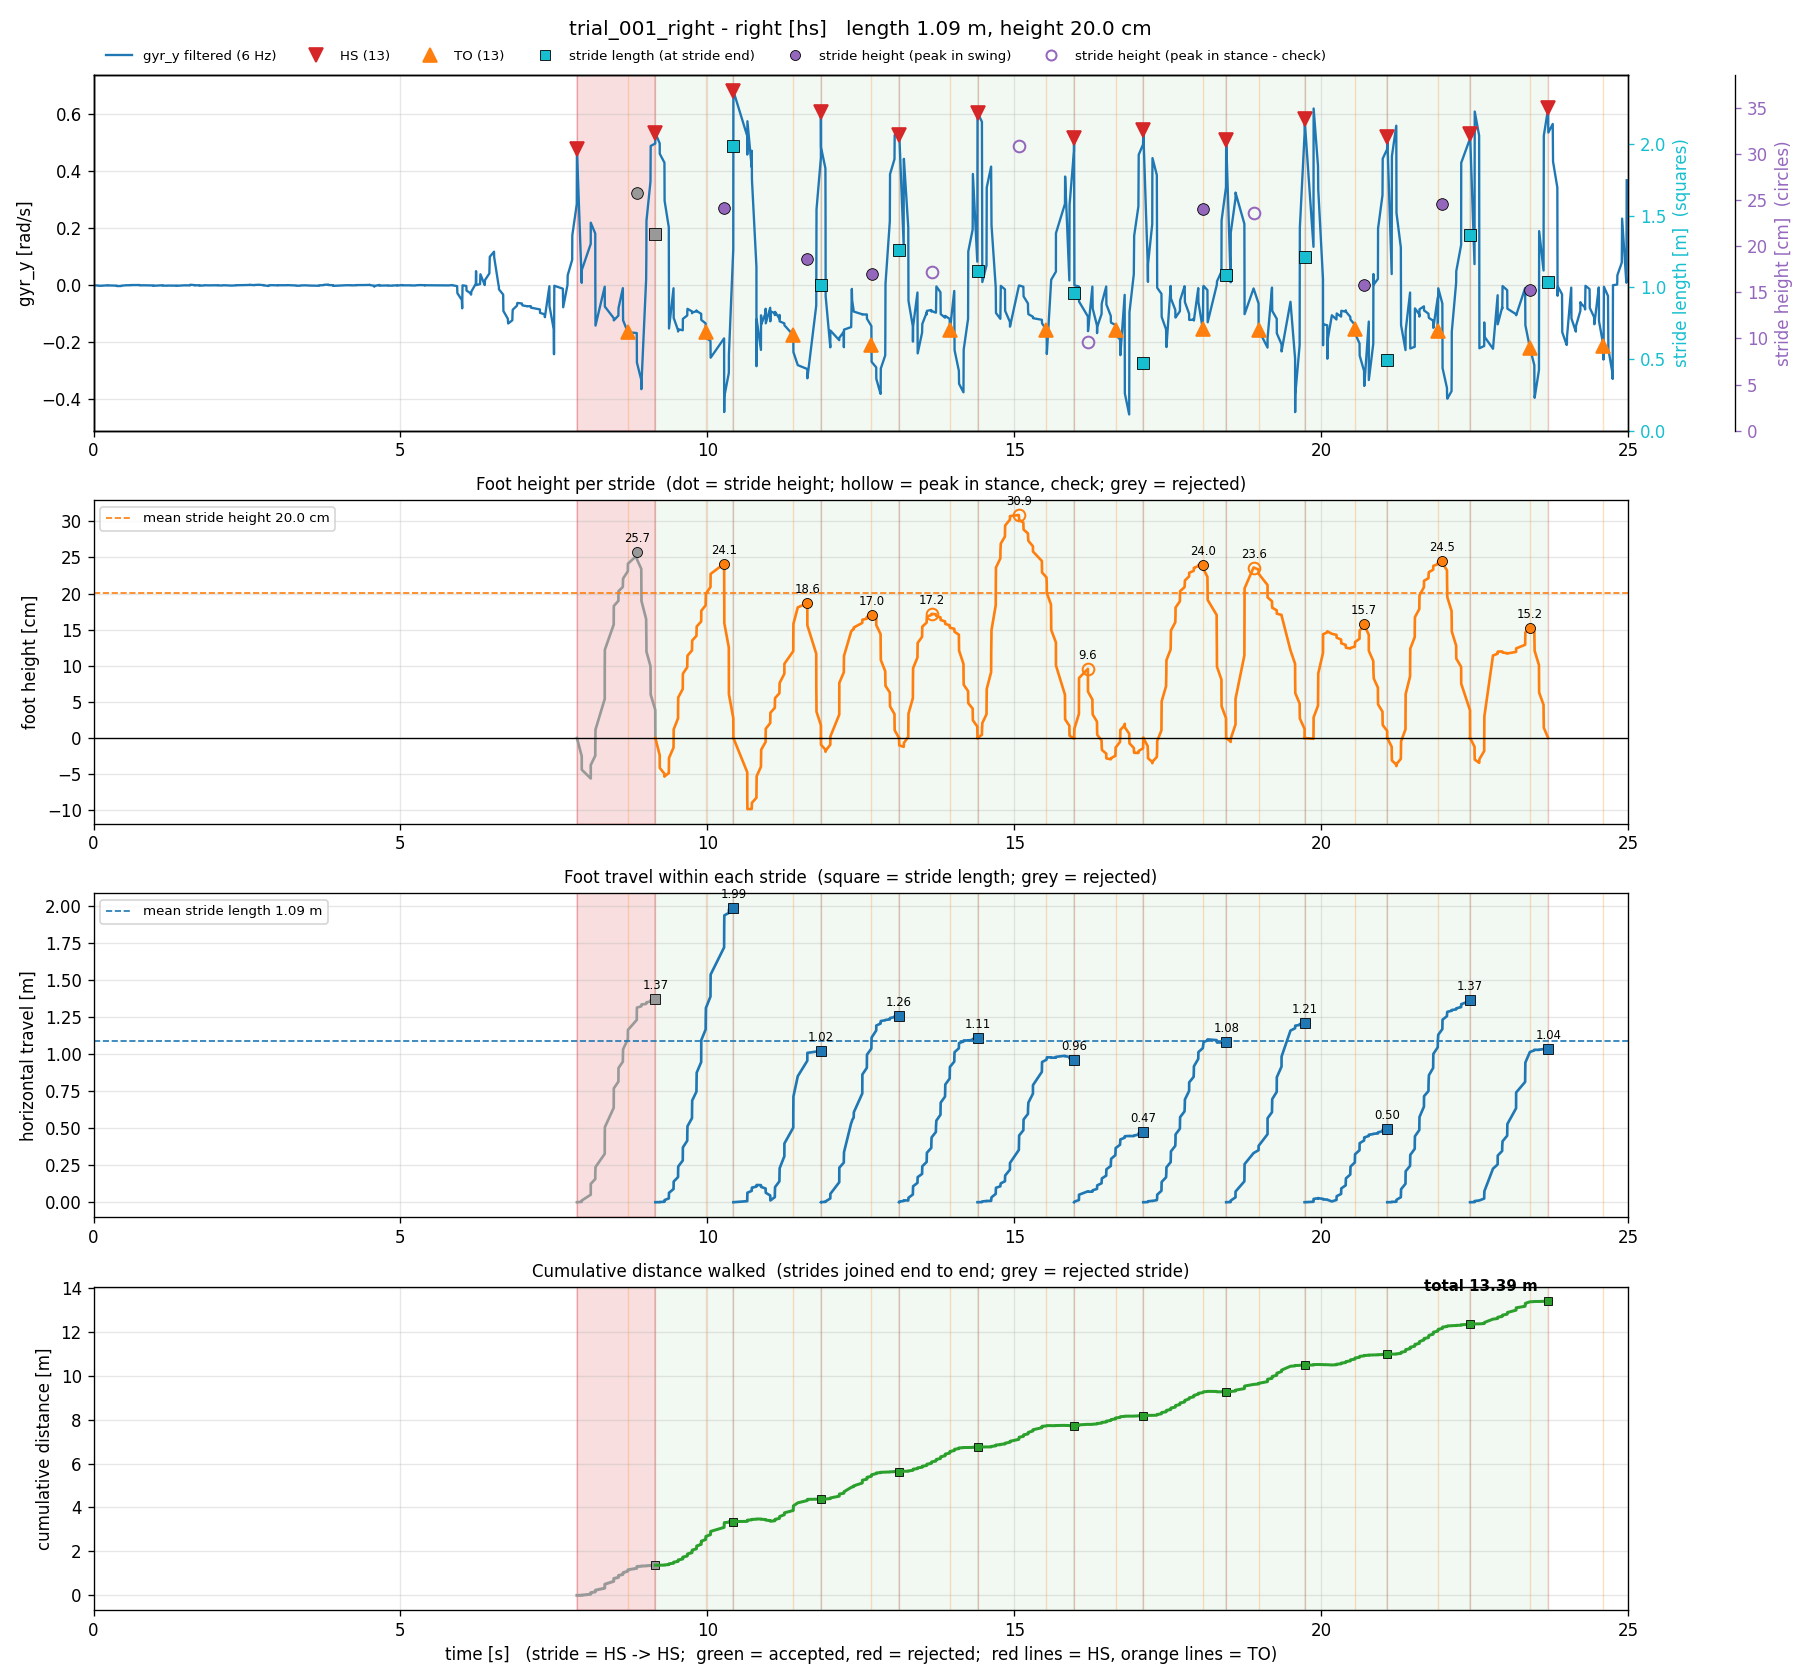

Source data for this figure (header and first rows):
stride, hs_time_s, next_hs_time_s, stride_time_s, stance_time_s, stride_length_m_old, stride_height_m_old, min_height_m_old, stride_length_m_hs, stride_height_m_hs, min_height_m_hs, ms_time_s, next_ms_time_s, stride_length_m_zupt, stride_height_m_zupt, min_height_m_zupt, seg_start_s, seg_end_s, samples, max_gap_s, clipped_acc_samples, stride_length_m, stride_height_m, min_height_m
1, 7.876, 9.153, 1.278, 0.8291, 1.213, 0.1889, -0.03443, 1.373, 0.2574, -0.05604, 8.552, 9.674, 1.064, 0.07186, -0.1754, 7.876, 9.153, 36, 0.1503, 0, 1.373, 0.2574, -0.05604
2, 9.153, 10.42, 1.271, 0.8206, 1.654, 0.17, -0.05534, 1.987, 0.2413, -0.05343, 9.674, 11.1, 0.7571, 0.1605, -0.1696, 9.153, 10.42, 44, 0.2194, 3, 1.987, 0.2413, -0.05343
3, 10.42, 11.85, 1.426, 0.9753, 1.092, 0.131, -0.124, 1.019, 0.1865, -0.09838, 11.1, 12.36, 1.304, 0.116, -0.127, 10.42, 11.85, 39, 0.2255, 0, 1.019, 0.1865, -0.09838
4, 11.85, 13.12, 1.273, 0.8232, 1.31, 0.183, -0.008015, 1.258, 0.1696, -0.01902, 12.36, 13.73, 0.9104, 0.0, -0.1865, 11.85, 13.12, 41, 0.145, 2, 1.258, 0.1696, -0.01902
5, 13.12, 14.4, 1.278, 0.8288, 0.9956, 0.1371, -0.01474, 1.111, 0.1718, -0.01223, 13.73, 14.62, 0.4211, 0.1075, -0.02215, 13.12, 14.4, 54, 0.07206, 1, 1.111, 0.1718, -0.01223
6, 14.4, 15.97, 1.573, 1.123, 0.9, 0.3089, 0.0, 0.9628, 0.3087, -0.0007463, 14.62, 16.42, 0.3859, 0.02319, -0.3059, 14.4, 15.97, 49, 0.1467, 1, 0.9628, 0.3087, -0.0007463
7, 15.97, 17.1, 1.128, 0.6757, 0.299, 0.1042, -0.07613, 0.4746, 0.0957, -0.0295, 16.42, 17.63, 0.9348, 0.1066, -0.1908, 15.97, 17.1, 43, 0.1441, 1, 0.4746, 0.0957, -0.0295
8, 17.1, 18.45, 1.351, 0.9702, 1.187, 0.2111, -0.03299, 1.084, 0.24, -0.03488, 17.63, 18.6, 0.3893, 0.136, -0.01714, 17.1, 18.45, 51, 0.1461, 0, 1.084, 0.24, -0.03488
9, 18.45, 19.73, 1.278, 0.5283, 1.859, 0.2351, -0.04564, 1.212, 0.236, -0.005503, 18.6, 20.4, 0.6362, 0.1124, -0.2184, 18.45, 19.73, 31, 0.1463, 4, 1.212, 0.236, -0.005503
10, 19.73, 21.08, 1.347, 0.8198, 0.5345, 0.1435, -0.01026, 0.4965, 0.1574, -0.001139, 20.4, 21.6, 0.9939, 0.1125, -0.212, 19.73, 21.08, 49, 0.1444, 2, 0.4965, 0.1574, -0.001139
11, 21.08, 22.43, 1.349, 0.8238, 1.164, 0.2014, -0.03014, 1.369, 0.2455, -0.03892, 21.6, 23.03, 1.053, 0.001579, -0.219, 21.08, 22.43, 50, 0.1428, 1, 1.369, 0.2455, -0.03892
12, 22.43, 23.7, 1.272, 0.9737, 1.035, 0.1668, -0.02347, 1.039, 0.1524, -0.03431, 23.03, 24.22, 0.7225, 0.07086, -0.1188, 22.43, 23.7, 36, 0.1464, 2, 1.039, 0.1524, -0.03431
